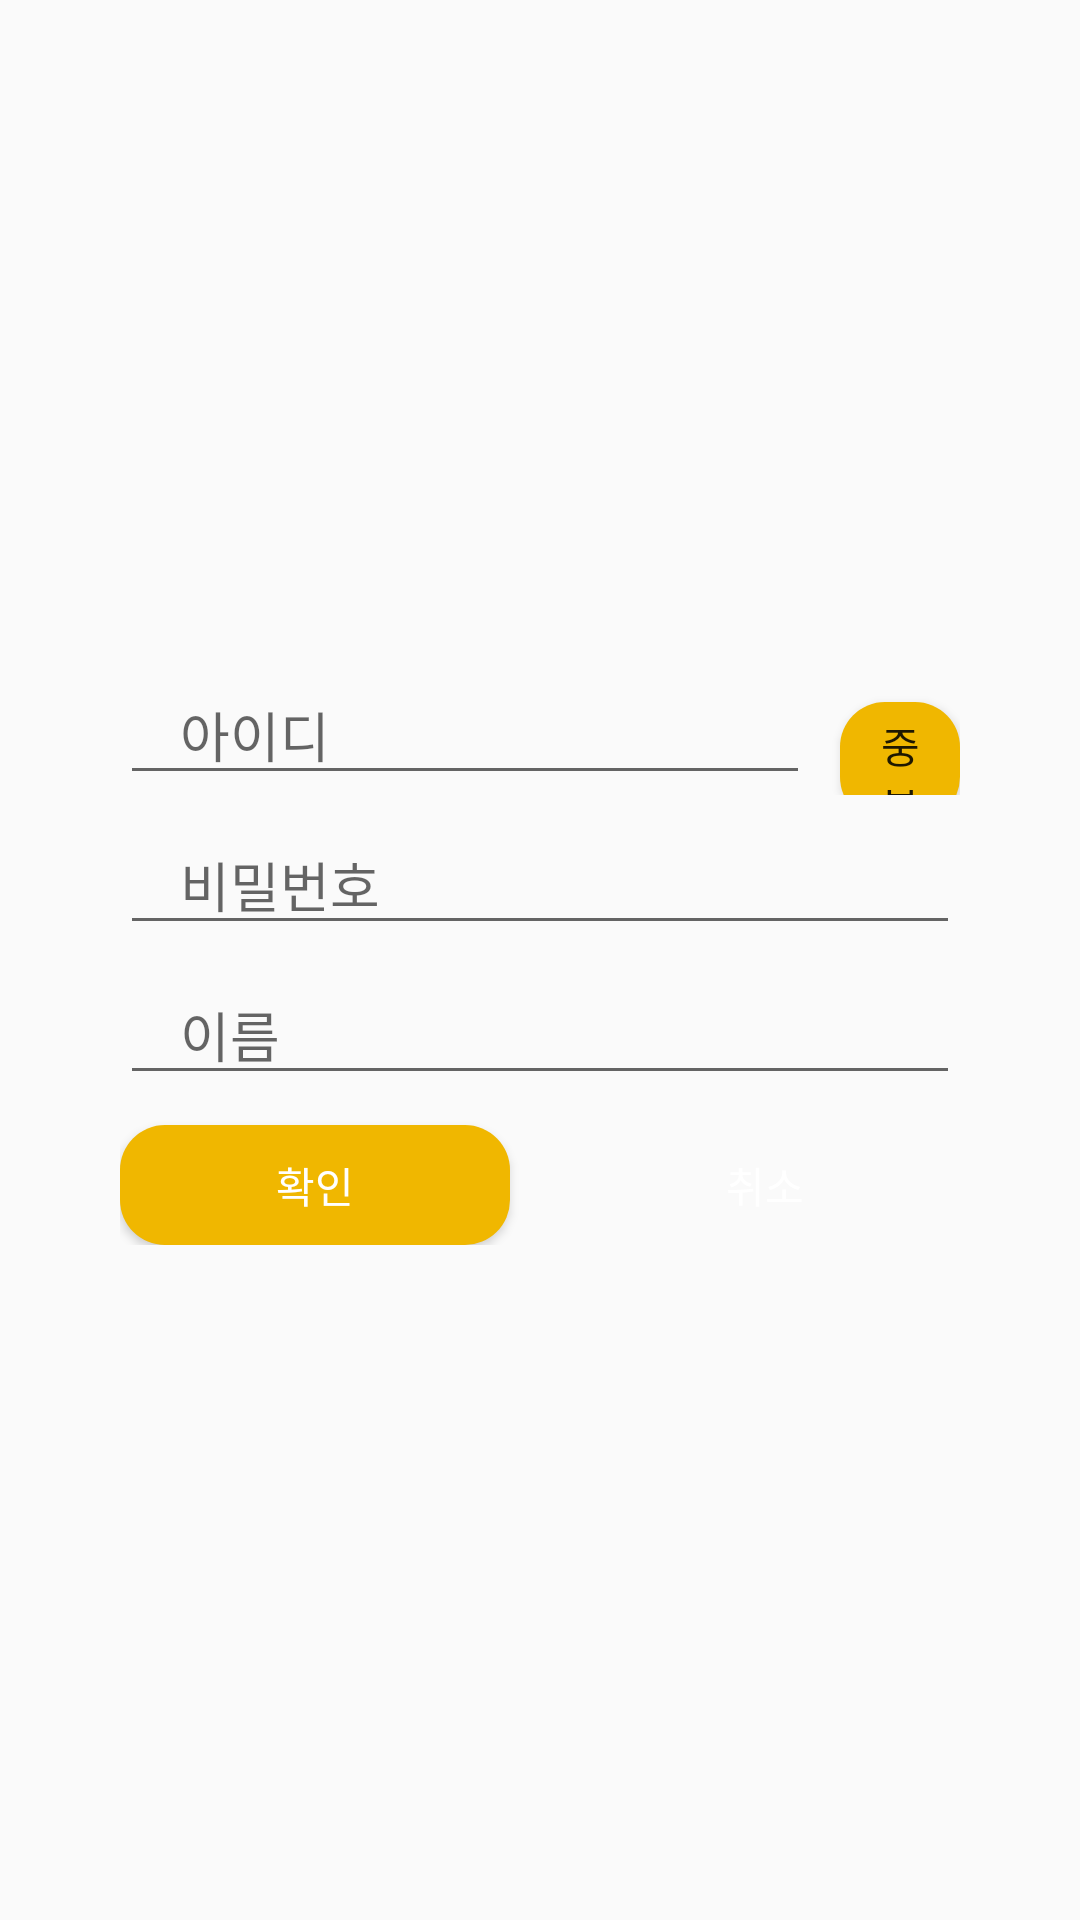

This screen was rendered from an Android layout file. Write that file and the resources it references.
<!-- AndroidManifest.xml: application theme AppTheme.NoactionBar -->
<!-- res/layout/activity_register.xml -->
<?xml version="1.0" encoding="utf-8"?>
<LinearLayout xmlns:android="http://schemas.android.com/apk/res/android"
    xmlns:tools="http://schemas.android.com/tools"
    android:layout_width="match_parent"
    android:layout_height="match_parent"
    android:gravity="center"
    android:orientation="vertical"
    android:padding="10dp"
    tools:context="com.studiobethejustice.mustardcoupon.RegisterActivity">

    <LinearLayout
        android:layout_width="280dp"
        android:layout_height="wrap_content"
        android:orientation="horizontal">

        <EditText
            android:id="@+id/idText"
            android:layout_width="230dp"
            android:layout_height="40dp"
            android:layout_marginRight="10dp"
            android:hint="아이디"
            android:inputType="textPersonName"
            android:paddingLeft="20dp"
            tools:layout_editor_absoluteX="16dp"
            tools:layout_editor_absoluteY="16dp" />

        <Button
            android:id="@+id/membervalidate"
            android:layout_width="40dp"
            android:layout_height="40dp"
            android:background="@drawable/round_button"
            android:text="중복" />

    </LinearLayout>

    <EditText
        android:id="@+id/passwordText"
        android:layout_width="280dp"
        android:layout_height="40dp"
        android:layout_marginTop="10dp"
        android:ems="10"
        android:hint="비밀번호"
        android:inputType="textPassword"
        android:paddingLeft="20dp"
        tools:layout_editor_absoluteX="16dp"
        tools:layout_editor_absoluteY="59dp" />

    <EditText
        android:id="@+id/nameText"
        android:layout_width="280dp"
        android:layout_height="40dp"
        android:layout_marginTop="10dp"
        android:ems="10"
        android:hint="이름"
        android:inputType="textPassword"
        android:paddingLeft="20dp" />

    <LinearLayout
        android:layout_width="280dp"
        android:layout_height="wrap_content">

        <Button
            android:id="@+id/registerButton"
            android:layout_width="130dp"
            android:layout_height="40dp"
            android:layout_marginRight="20dp"
            android:layout_marginTop="10dp"
            android:background="@drawable/round_button"
            android:text="확인"
            android:textColor="#ffffff"
            android:textSize="14dp" />

        <Button
            android:id="@+id/cancelButton"
            android:layout_width="130dp"
            android:layout_height="40dp"
            android:layout_marginTop="10dp"
            android:background="@drawable/round_button_gray"
            android:text="취소"
            android:textColor="#ffffff"
            android:textSize="14dp" />


    </LinearLayout>


</LinearLayout>
<!-- resources referenced by this layout -->
<resources>
  <!-- drawable round_button (drawable) -->
  <?xml version="1.0" encoding="utf-8"?>
  <selector xmlns:android="http://schemas.android.com/apk/res/android">
  
      <item>
  
          <shape>
              <solid android:color="@color/colorPrimaryDark"/>
              <padding android:bottom="4dp" android:left="8dp" android:right="8dp" android:top="4dp" />
              <corners android:radius="15dp" />
          </shape>
  
      </item>
  
  </selector>
  <style name="AppTheme.NoactionBar" parent="Theme.AppCompat.Light.DarkActionBar">
          <item name="colorPrimary">#ffc51e</item>
          <item name="colorPrimaryDark">#f0b700</item>
          <item name="colorAccent">#f0a750</item>
          <item name="windowActionBar">false</item>
          <item name="windowNoTitle">true</item>
      </style>
  <color name="colorPrimaryDark">#f0b700</color>
</resources>
